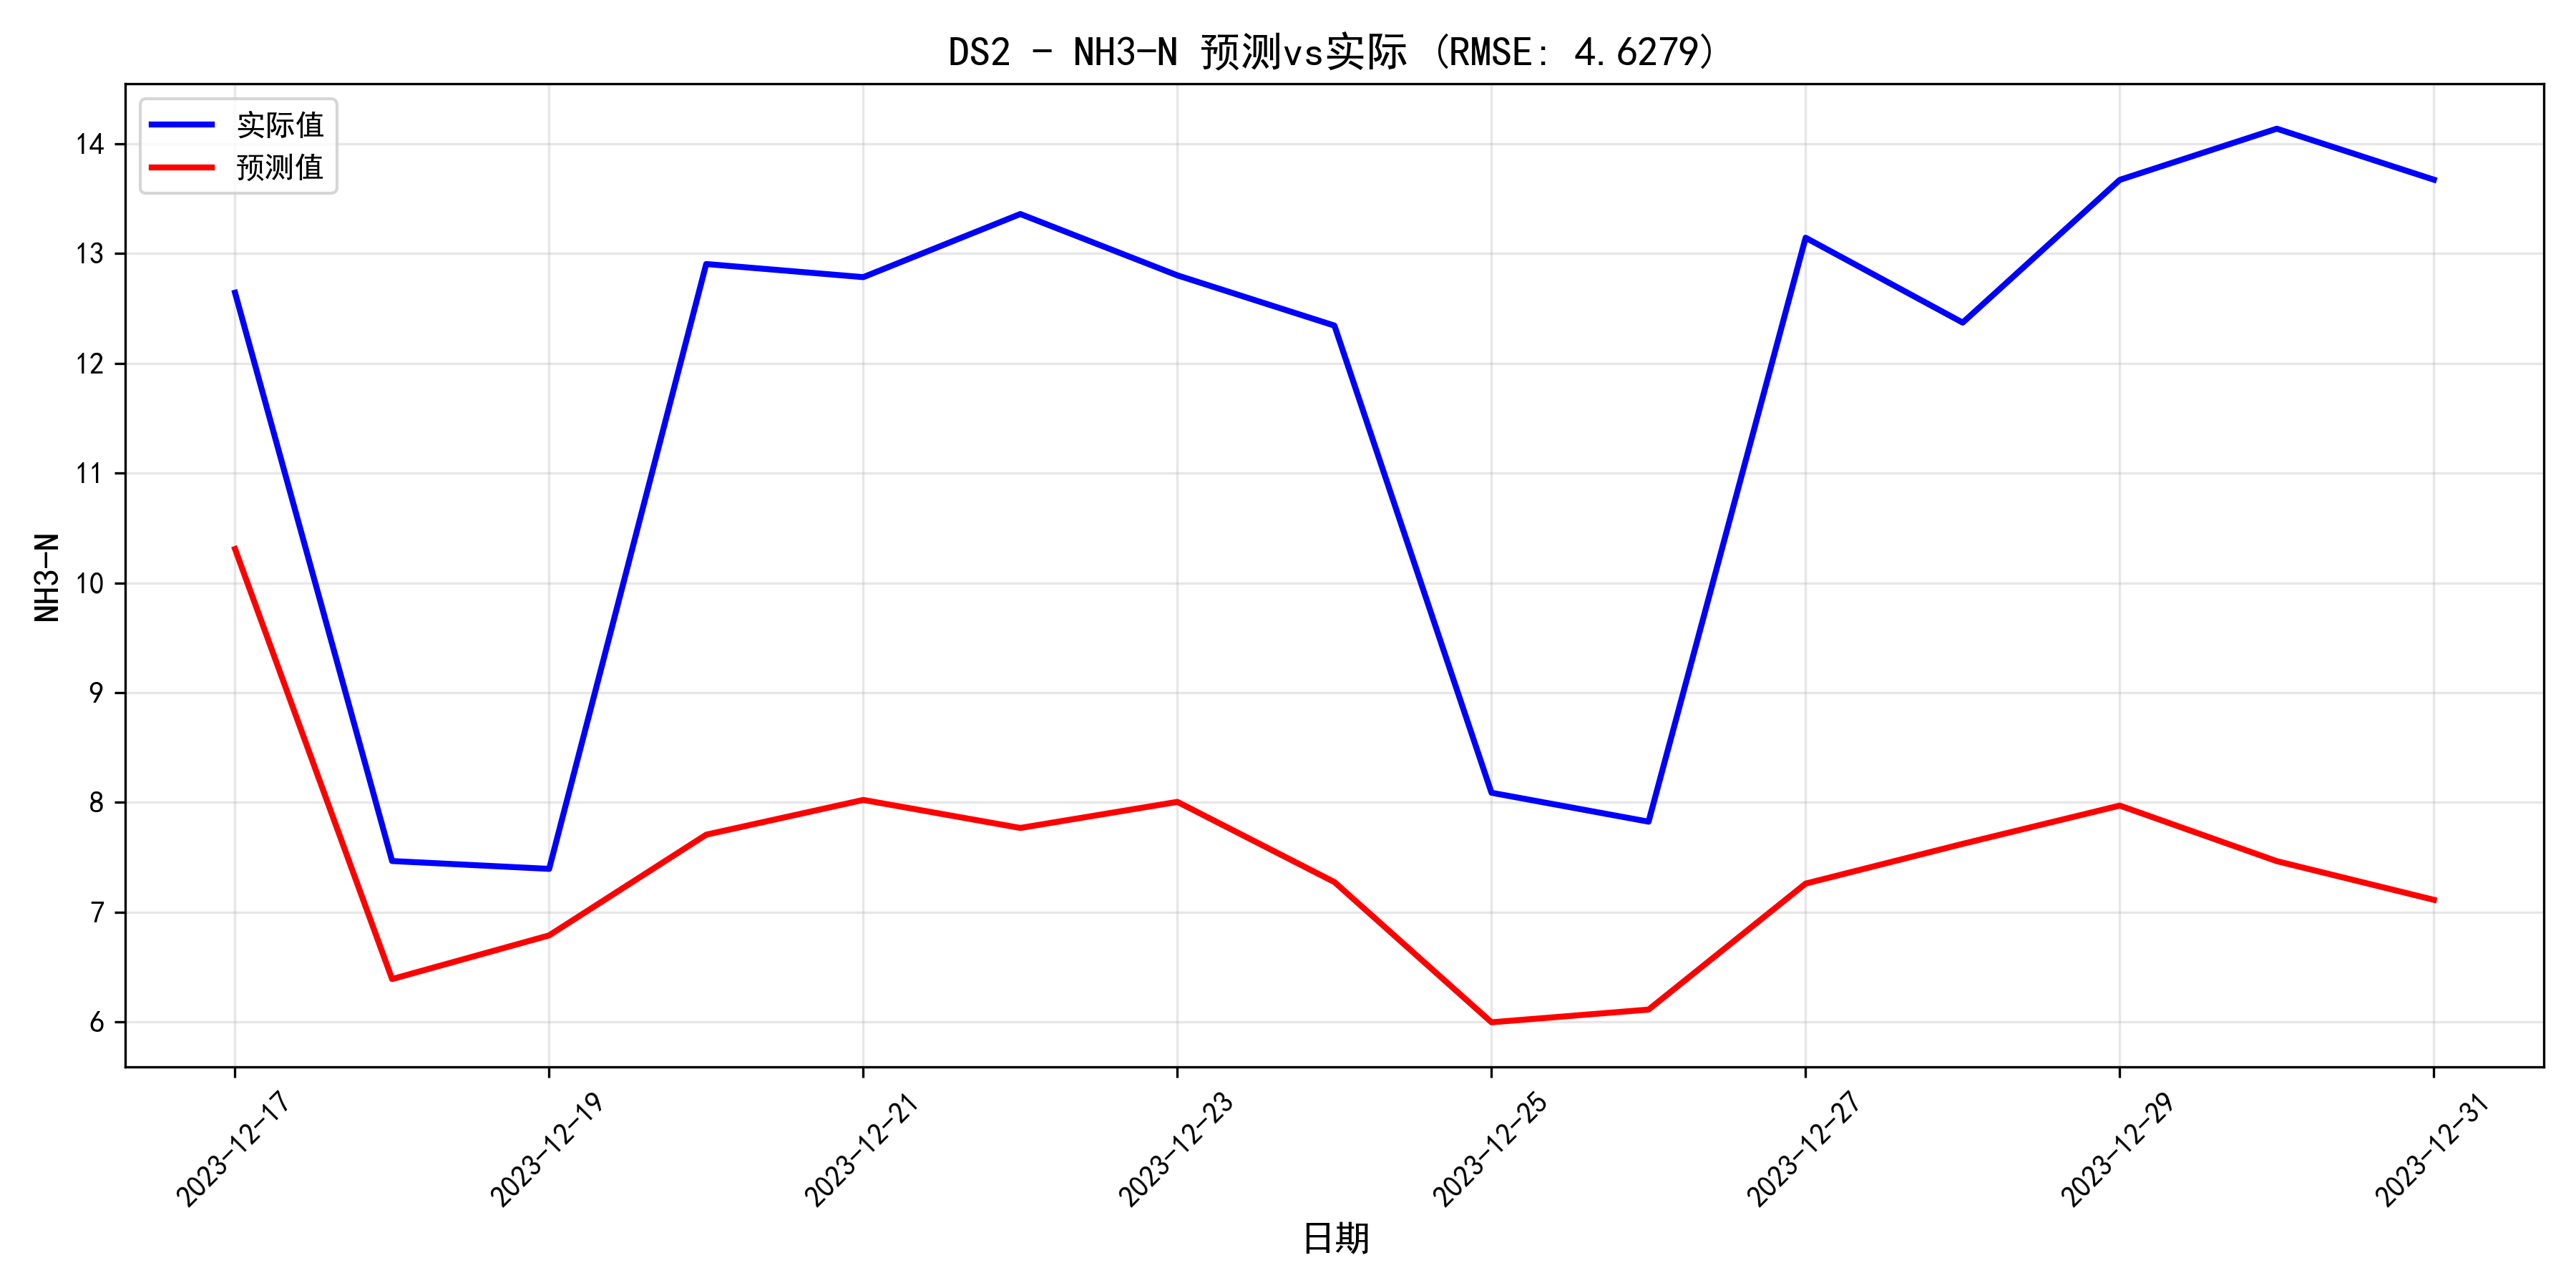

The file beside this chart, header and first rows:
日期, 预测值, 实际值, 误差, 相对误差%
2023-12-17, 10.31, 12.64, -2.335, 18.47
2023-12-18, 6.39, 7.466, -1.075, 14.4
2023-12-19, 6.788, 7.394, -0.6059, 8.194
2023-12-20, 7.706, 12.9, -5.199, 40.29
2023-12-21, 8.022, 12.79, -4.763, 37.25
2023-12-22, 7.767, 13.36, -5.594, 41.87
2023-12-23, 8.005, 12.8, -4.797, 37.47
2023-12-24, 7.274, 12.34, -5.07, 41.07
2023-12-25, 5.996, 8.088, -2.091, 25.86
2023-12-26, 6.112, 7.824, -1.712, 21.88
2023-12-27, 7.26, 13.14, -5.884, 44.77
2023-12-28, 7.622, 12.37, -4.749, 38.39
2023-12-29, 7.971, 13.67, -5.701, 41.7
2023-12-30, 7.464, 14.14, -6.673, 47.2
2023-12-31, 7.112, 13.67, -6.561, 47.99
